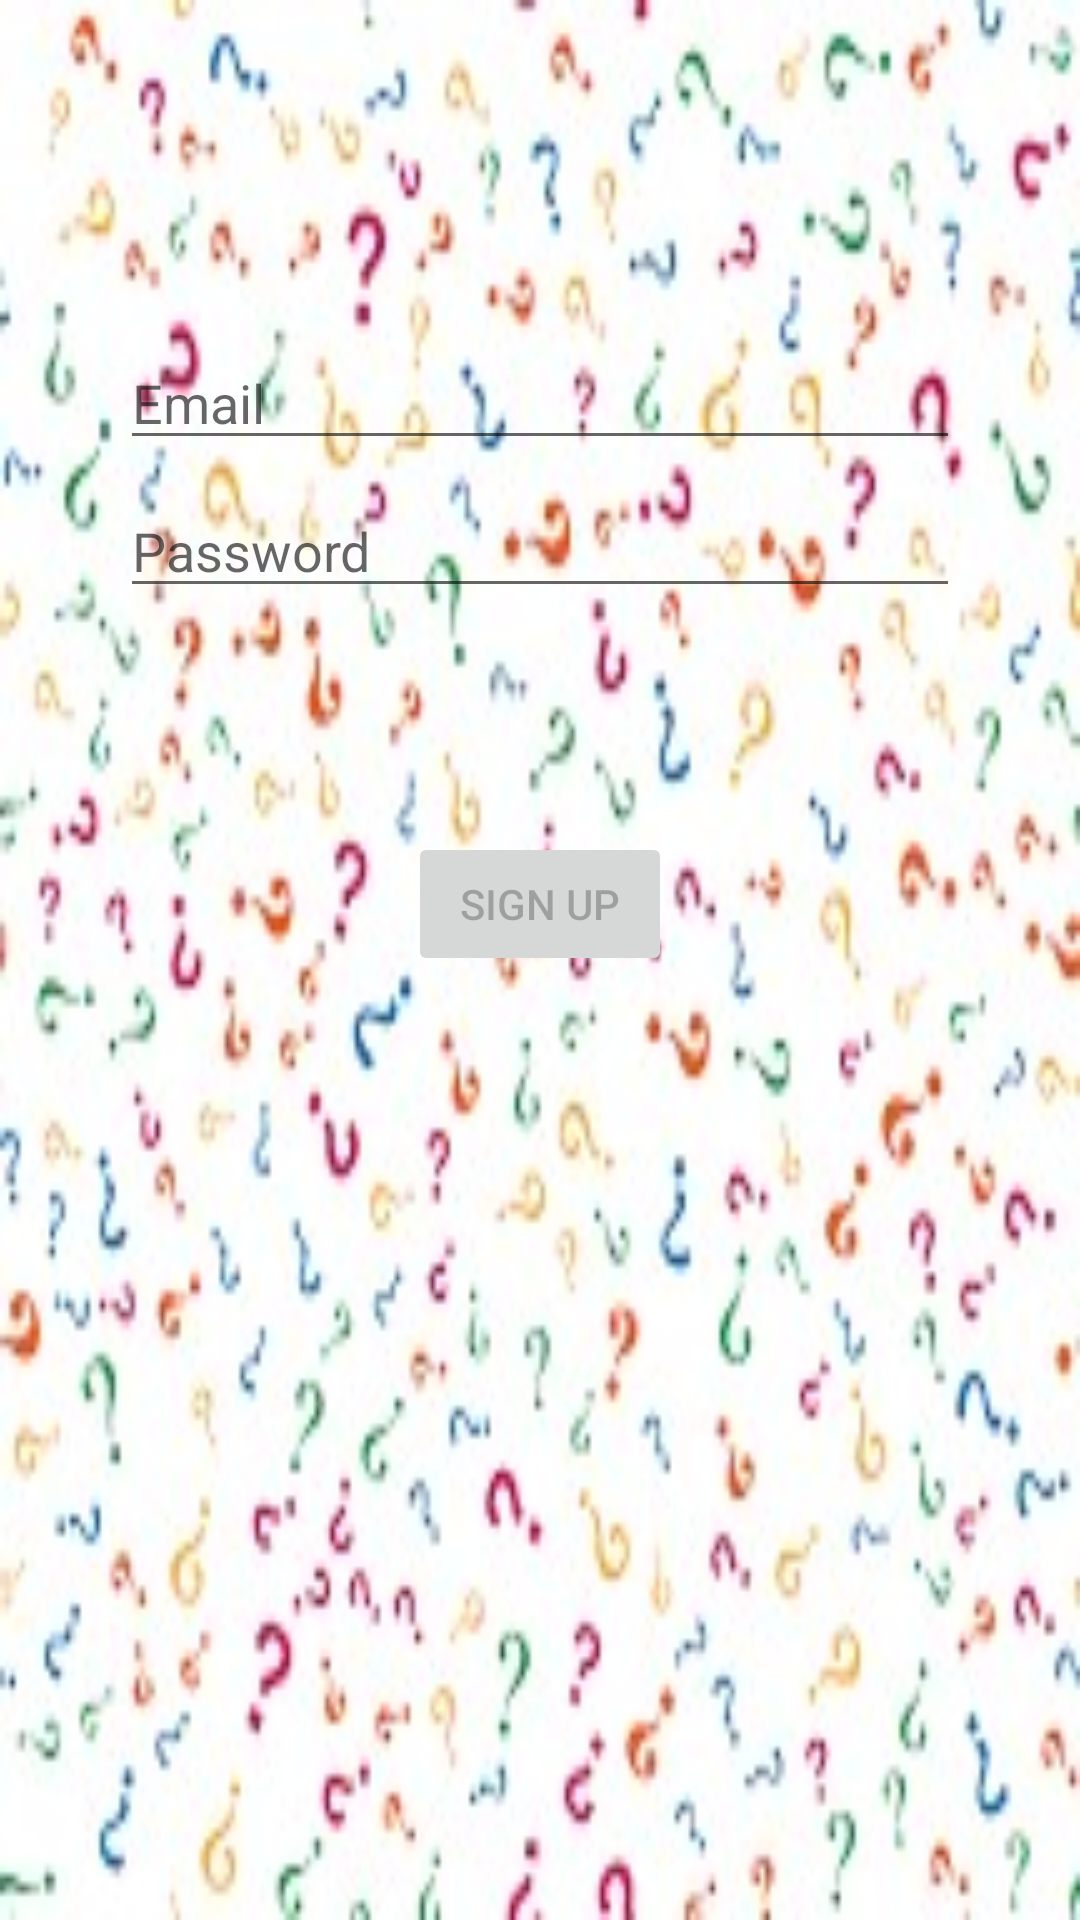

Produce the Android XML layout that renders to this screen, including the resource entries it uses.
<!-- AndroidManifest.xml: application theme Theme.QnA -->
<!-- res/layout/activity_sign_up.xml -->
<?xml version="1.0" encoding="utf-8"?>
<androidx.constraintlayout.widget.ConstraintLayout xmlns:android="http://schemas.android.com/apk/res/android"
    xmlns:app="http://schemas.android.com/apk/res-auto"
    xmlns:tools="http://schemas.android.com/tools"
    android:id="@+id/container"
    android:layout_width="match_parent"
    android:layout_height="match_parent"
    android:paddingLeft="@dimen/activity_horizontal_margin"
    android:paddingTop="@dimen/activity_vertical_margin"
    android:paddingRight="@dimen/activity_horizontal_margin"
    android:paddingBottom="@dimen/activity_vertical_margin"
    tools:context=".ui.login.LoginActivity"
    android:background="@drawable/background">

    <EditText
        android:id="@+id/username"
        android:layout_width="0dp"
        android:layout_height="wrap_content"
        android:layout_marginStart="24dp"
        android:layout_marginTop="96dp"
        android:layout_marginEnd="24dp"
        android:autofillHints="@string/prompt_email"
        android:hint="@string/prompt_email"
        android:inputType="textEmailAddress"
        android:selectAllOnFocus="true"
        app:layout_constraintEnd_toEndOf="parent"
        app:layout_constraintStart_toStartOf="parent"
        app:layout_constraintTop_toTopOf="parent" />

    <EditText
        android:id="@+id/password"
        android:layout_width="0dp"
        android:layout_height="wrap_content"
        android:layout_marginStart="24dp"
        android:layout_marginTop="8dp"
        android:layout_marginEnd="24dp"
        android:autofillHints="@string/prompt_password"
        android:hint="@string/prompt_password"
        android:imeActionLabel="@string/action_sign_in_short"
        android:imeOptions="actionDone"
        android:inputType="textPassword"
        android:selectAllOnFocus="true"
        app:layout_constraintEnd_toEndOf="parent"
        app:layout_constraintStart_toStartOf="parent"
        app:layout_constraintTop_toBottomOf="@+id/username" />

    <Button
        android:id="@+id/sign_up"
        android:layout_width="wrap_content"
        android:layout_height="wrap_content"
        android:layout_gravity="start"
        android:layout_marginStart="48dp"
        android:layout_marginTop="16dp"
        android:layout_marginEnd="48dp"
        android:layout_marginBottom="64dp"
        android:clickable="false"
        android:enabled="false"
        android:onClick="SignUp"
        android:text="@string/action_sign_up"
        app:layout_constraintBottom_toBottomOf="parent"
        app:layout_constraintEnd_toEndOf="parent"
        app:layout_constraintStart_toStartOf="parent"
        app:layout_constraintTop_toBottomOf="@+id/password"
        app:layout_constraintVertical_bias="0.2" />

    <ProgressBar
        android:id="@+id/loading"
        android:layout_width="wrap_content"
        android:layout_height="wrap_content"
        android:layout_gravity="center"
        android:layout_marginStart="32dp"
        android:layout_marginTop="64dp"
        android:layout_marginEnd="32dp"
        android:layout_marginBottom="64dp"
        android:visibility="gone"
        app:layout_constraintBottom_toBottomOf="parent"
        app:layout_constraintEnd_toEndOf="@+id/password"
        app:layout_constraintStart_toStartOf="@+id/password"
        app:layout_constraintTop_toTopOf="parent"
        app:layout_constraintVertical_bias="0.3" />
</androidx.constraintlayout.widget.ConstraintLayout>
<!-- resources referenced by this layout -->
<resources>
  <dimen name="activity_horizontal_margin">16dp</dimen>
  <dimen name="activity_vertical_margin">16dp</dimen>
  <!-- drawable background: jpg bitmap (drawable, 63119 bytes) -->
  <string name="action_sign_in_short">Sign in</string>
  <string name="action_sign_up">Sign up</string>
  <string name="prompt_email">Email</string>
  <string name="prompt_password">Password</string>
  <style name="Theme.QnA" parent="Theme.MaterialComponents.DayNight.DarkActionBar">
          
          <item name="colorPrimary">@color/purple_500</item>
          <item name="colorPrimaryVariant">@color/purple_700</item>
          <item name="colorOnPrimary">@color/white</item>
          
          <item name="colorSecondary">@color/teal_200</item>
          <item name="colorSecondaryVariant">@color/teal_700</item>
          <item name="colorOnSecondary">@color/black</item>
          
          <item name="android:statusBarColor" tools:targetApi="l">?attr/colorPrimaryVariant</item>
          
      </style>
  <!-- not gathered from this repository: default colours our renderer supplied (Android Studio template values) -->
  <color name="purple_500">#FF6200EE</color>
  <color name="purple_700">#FF3700B3</color>
  <color name="teal_200">#FF03DAC5</color>
  <color name="teal_700">#FF018786</color>
  <color name="black">#FF000000</color>
  <color name="white">#FFFFFFFF</color>
</resources>
